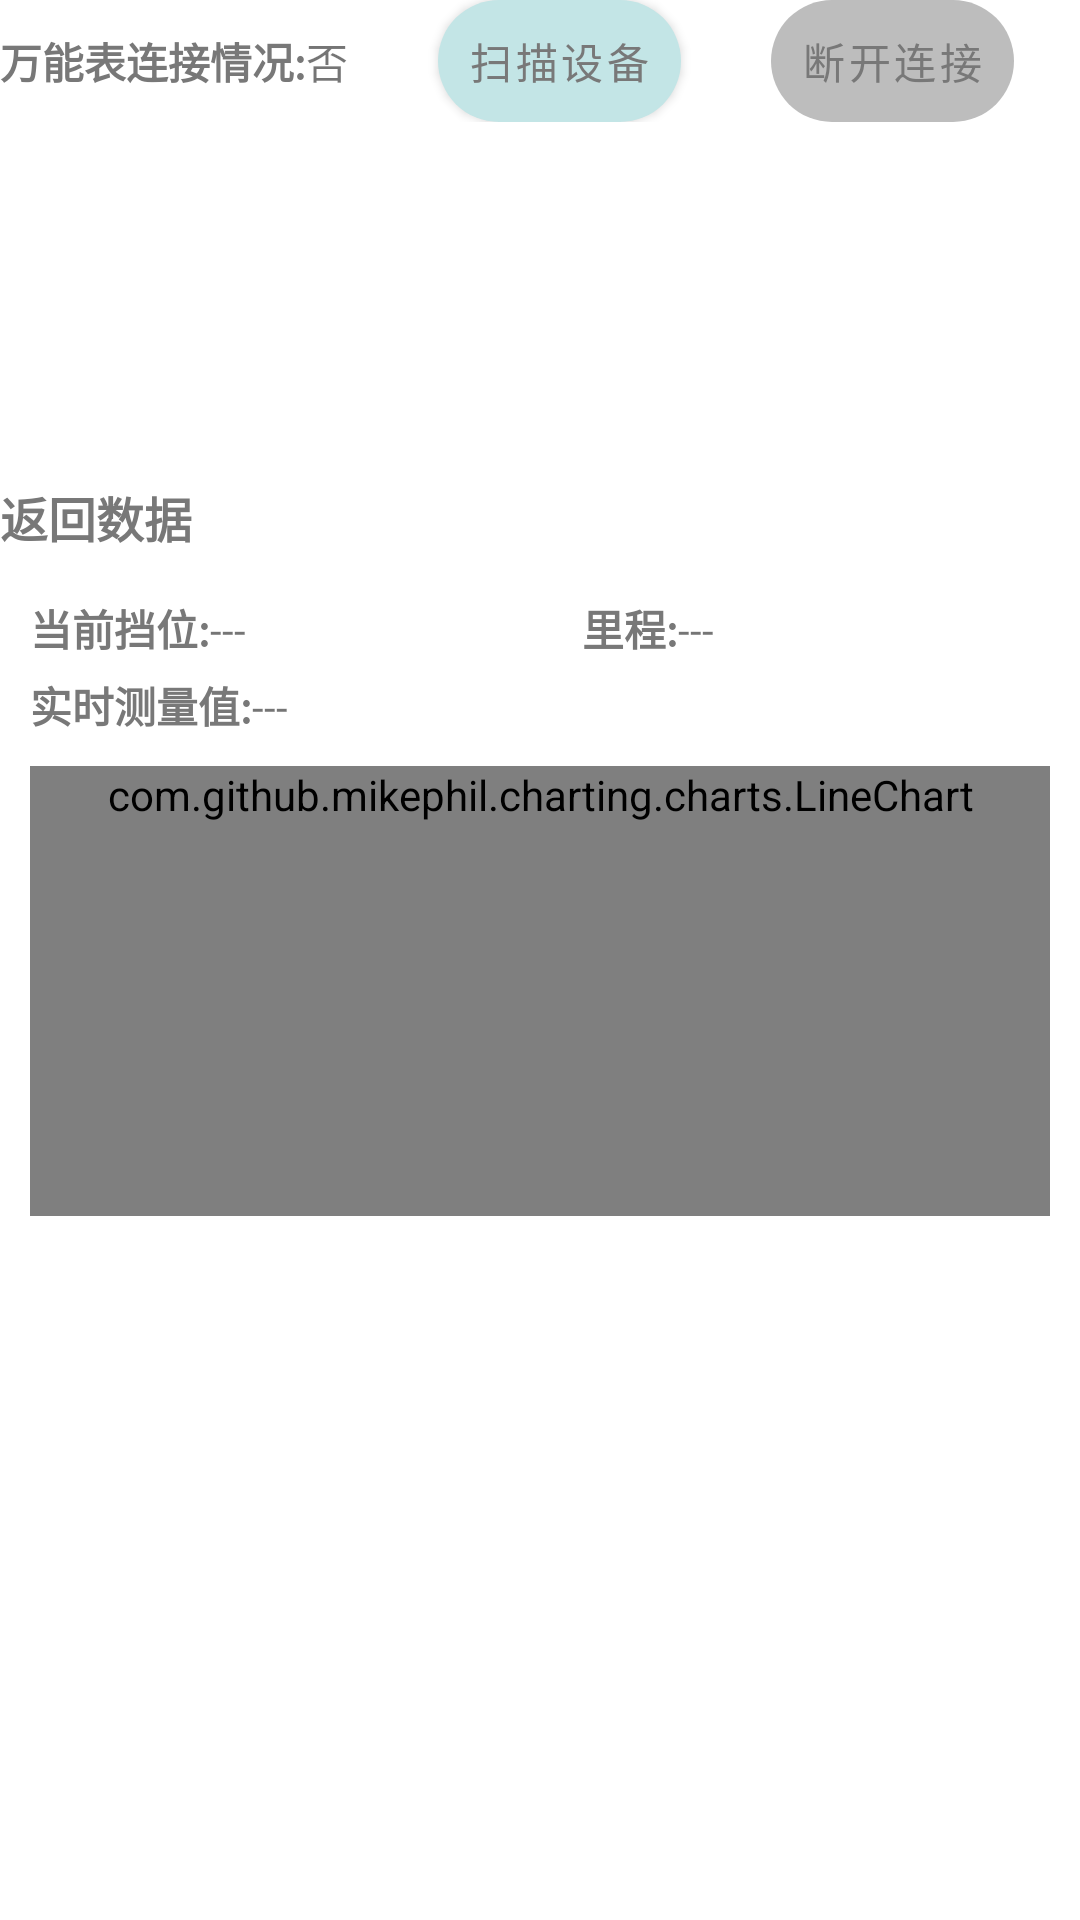

Reconstruct the res/layout file that produces this screen, plus the resources it refers to.
<!-- AndroidManifest.xml: application theme Theme.ChemicalTest_new -->
<!-- res/layout/fragment_connect_multimeter.xml -->
<?xml version="1.0" encoding="utf-8"?>
<LinearLayout xmlns:android="http://schemas.android.com/apk/res/android"
    xmlns:tools="http://schemas.android.com/tools"
    xmlns:app="http://schemas.android.com/apk/res-auto"
    android:orientation="vertical"
    android:layout_width="match_parent"
    android:layout_height="wrap_content"
    tools:context=".fragments.ConnectMultimeterFragment">
    <LinearLayout
        android:orientation="horizontal"
        android:layout_width="match_parent"
        android:layout_height="wrap_content">
        <TextView
            android:layout_width="wrap_content"
            android:layout_height="wrap_content"
            android:text="@string/measureValue_connection_situation"
            android:layout_gravity="center_vertical"
            style="@style/text_thirdTitle"/>
        <TextView
            android:id="@+id/tv_connectionSituation"
            android:layout_width="wrap_content"
            android:layout_height="wrap_content"
            android:text="@string/measureValue_connection_false"
            android:layout_gravity="center_vertical"/>
        <android.widget.Button
            android:id="@+id/btn_testConnect"
            android:layout_width="wrap_content"
            android:layout_height="wrap_content"
            android:text="@string/measureValue_test_connection"
            android:layout_marginStart="30dp"
            style="@style/ButtonStyle.Primary"/>
        <ProgressBar
            android:id="@+id/pb_StartScan"
            android:layout_width="20dp"
            android:layout_height="20dp"
            android:layout_gravity="center_vertical"
            style="?android:attr/progressBarStyle"
            android:layout_marginStart="10dp"
            android:visibility="gone"/>
        <android.widget.Button
            android:id="@+id/btn_disConnect"
            android:layout_width="wrap_content"
            android:layout_height="wrap_content"
            android:text="@string/measureValue_disconnect"
            android:layout_marginStart="30dp"
            android:enabled="false"
            style="@style/ButtonStyle.Primary"/>
    </LinearLayout>
    <androidx.recyclerview.widget.RecyclerView
        android:id="@+id/rvDevices"
        android:layout_width="match_parent"
        android:layout_height="100dp"
        android:layout_marginTop="10dp"
        android:background="@color/white"
        app:layoutManager="androidx.recyclerview.widget.LinearLayoutManager"
        app:layout_constraintTop_toBottomOf="@+id/btnStartScan" />
    <TextView
        android:layout_width="wrap_content"
        android:layout_height="wrap_content"
        android:text="@string/measureValue_returnResults"
        android:layout_marginTop="10dp"
        style="@style/text_secondTitle"/>
    <LinearLayout
        android:orientation="vertical"
        android:layout_width="match_parent"
        android:layout_height="wrap_content"
        android:padding="10dp"
        android:background="@color/white"
        android:layout_marginTop="5dp">
        <LinearLayout
            android:orientation="horizontal"
            android:layout_width="match_parent"
            android:layout_height="wrap_content">
            <TextView
                android:layout_width="wrap_content"
                android:layout_height="wrap_content"
                android:text="@string/text_current_gear"
                style="@style/text_thirdTitle"/>
            <TextView
                android:id="@+id/tv_currentGear"
                android:layout_width="wrap_content"
                android:layout_height="wrap_content"
                android:text="@string/default_no"/>
            <TextView
                android:layout_width="0dp"
                android:layout_height="wrap_content"
                android:layout_weight="1"/>
            <TextView
                android:layout_width="wrap_content"
                android:layout_height="wrap_content"
                android:text="@string/text_mileage"
                style="@style/text_thirdTitle"/>
            <TextView
                android:id="@+id/tv_mileage"
                android:layout_width="wrap_content"
                android:layout_height="wrap_content"
                android:text="@string/default_no"/>
            <TextView
                android:layout_width="0dp"
                android:layout_height="wrap_content"
                android:layout_weight="1"/>
        </LinearLayout>
        <LinearLayout
            android:orientation="horizontal"
            android:layout_width="match_parent"
            android:layout_height="wrap_content"
            android:background="@color/white"
            android:layout_marginTop="5dp">
            <TextView
                android:layout_width="wrap_content"
                android:layout_height="wrap_content"
                android:text="@string/text_RealTime_value"
                style="@style/text_thirdTitle"/>
            <TextView
                android:id="@+id/tv_currentValue"
                android:layout_width="wrap_content"
                android:layout_height="wrap_content"
                android:text="@string/default_no"/>
        </LinearLayout>
        <com.github.mikephil.charting.charts.LineChart
            android:id="@+id/lc_chart"
            android:layout_width="match_parent"
            android:layout_height="wrap_content"
            android:minHeight="150dp"
            android:layout_marginTop="10dp"/>
    </LinearLayout>
</LinearLayout>
<!-- resources referenced by this layout -->
<resources>
  <color name="white">#FFFFFFFF</color>
  <string name="default_no">---</string>
  <string name="measureValue_connection_false">否</string>
  <string name="measureValue_connection_situation">万能表连接情况:</string>
  <string name="measureValue_disconnect">断开连接</string>
  <string name="measureValue_returnResults">返回数据</string>
  <string name="measureValue_test_connection">扫描设备</string>
  <string name="text_RealTime_value">实时测量值:</string>
  <string name="text_current_gear">当前挡位:</string>
  <string name="text_mileage">里程:</string>
  <style name="ButtonStyle.Primary" parent="Widget.MaterialComponents.Button">
          
          <item name="android:textColor">@color/text_color_light</item>          
          <item name="android:textSize">14sp</item>                  
          <item name="android:paddingTop">10dp</item>
          <item name="android:paddingBottom">10dp</item>
          <item name="android:paddingStart">10dp</item>
          <item name="android:paddingEnd">10dp</item>
          <item name="android:minWidth">80dp</item>                  
          <item name="android:minHeight">30dp</item>                 
          <item name="android:gravity">center</item>                  
          
          <item name="android:background">@drawable/button_selector</item>
      </style>
  <style name="text_secondTitle" parent="TextAppearance.AppCompat.Body1">
          <item name="android:textColor">@color/text_color_light</item>
          <item name="android:textSize">16sp</item>
          <item name="android:textStyle">bold</item>
          <item name="android:gravity">center</item>
          <item name="android:singleLine">true</item>
      </style>
  <style name="text_thirdTitle" parent="TextAppearance.AppCompat.Body1">
          <item name="android:textColor">@color/text_color_light</item>
          <item name="android:textSize">14sp</item>
          <item name="android:textStyle">bold</item>
          <item name="android:gravity">center</item>
          <item name="android:singleLine">true</item>
      </style>
  <style name="Theme.ChemicalTest_new" parent="Theme.MaterialComponents.Light.NoActionBar">
          
          
          <item name="colorPrimary">@color/bottom_nav_dark</item>
          
          <item name="colorPrimaryVariant">@color/black</item>
          
          <item name="colorOnPrimary">@color/white</item>
          
          
          <item name="colorSecondary">@color/bottom_nav_light</item>
          <item name="colorSecondaryVariant">@color/teal_700</item>
          <item name="colorOnSecondary">@color/black</item>
          
          
          <item name="android:statusBarColor">?attr/colorPrimaryVariant</item>
          
      </style>
  <color name="text_color_light">#787878</color>
  <!-- drawable button_selector (drawable) -->
  <?xml version="1.0" encoding="utf-8"?>
  <selector xmlns:android="http://schemas.android.com/apk/res/android">
      
      <item android:state_pressed="true">
          <shape android:shape="rectangle">
              <solid android:color="@color/btn_press_true"/>
              <corners android:radius="100dp"/>
          </shape>
      </item>
  
      
      <item android:state_enabled="false">
          <shape android:shape="rectangle">
              <solid android:color="@color/btn_disabled"/>
              <corners android:radius="100dp"/>
          </shape>
      </item>
  
      
      <item>
          <shape android:shape="rectangle">
              <solid android:color="@color/btn_press_false"/>
              <corners android:radius="100dp"/>
          </shape>
      </item>
  </selector>
  <color name="bottom_nav_dark">#3D72BE</color>
  <color name="black">#FF000000</color>
  <color name="bottom_nav_light">#CCCCCC</color>
  <color name="teal_700">#FF018786</color>
  <color name="btn_press_true">#8EE5E7</color>
  <color name="btn_disabled">#BDBDBD</color>
  <color name="btn_press_false">#C3E5E6</color>
</resources>
